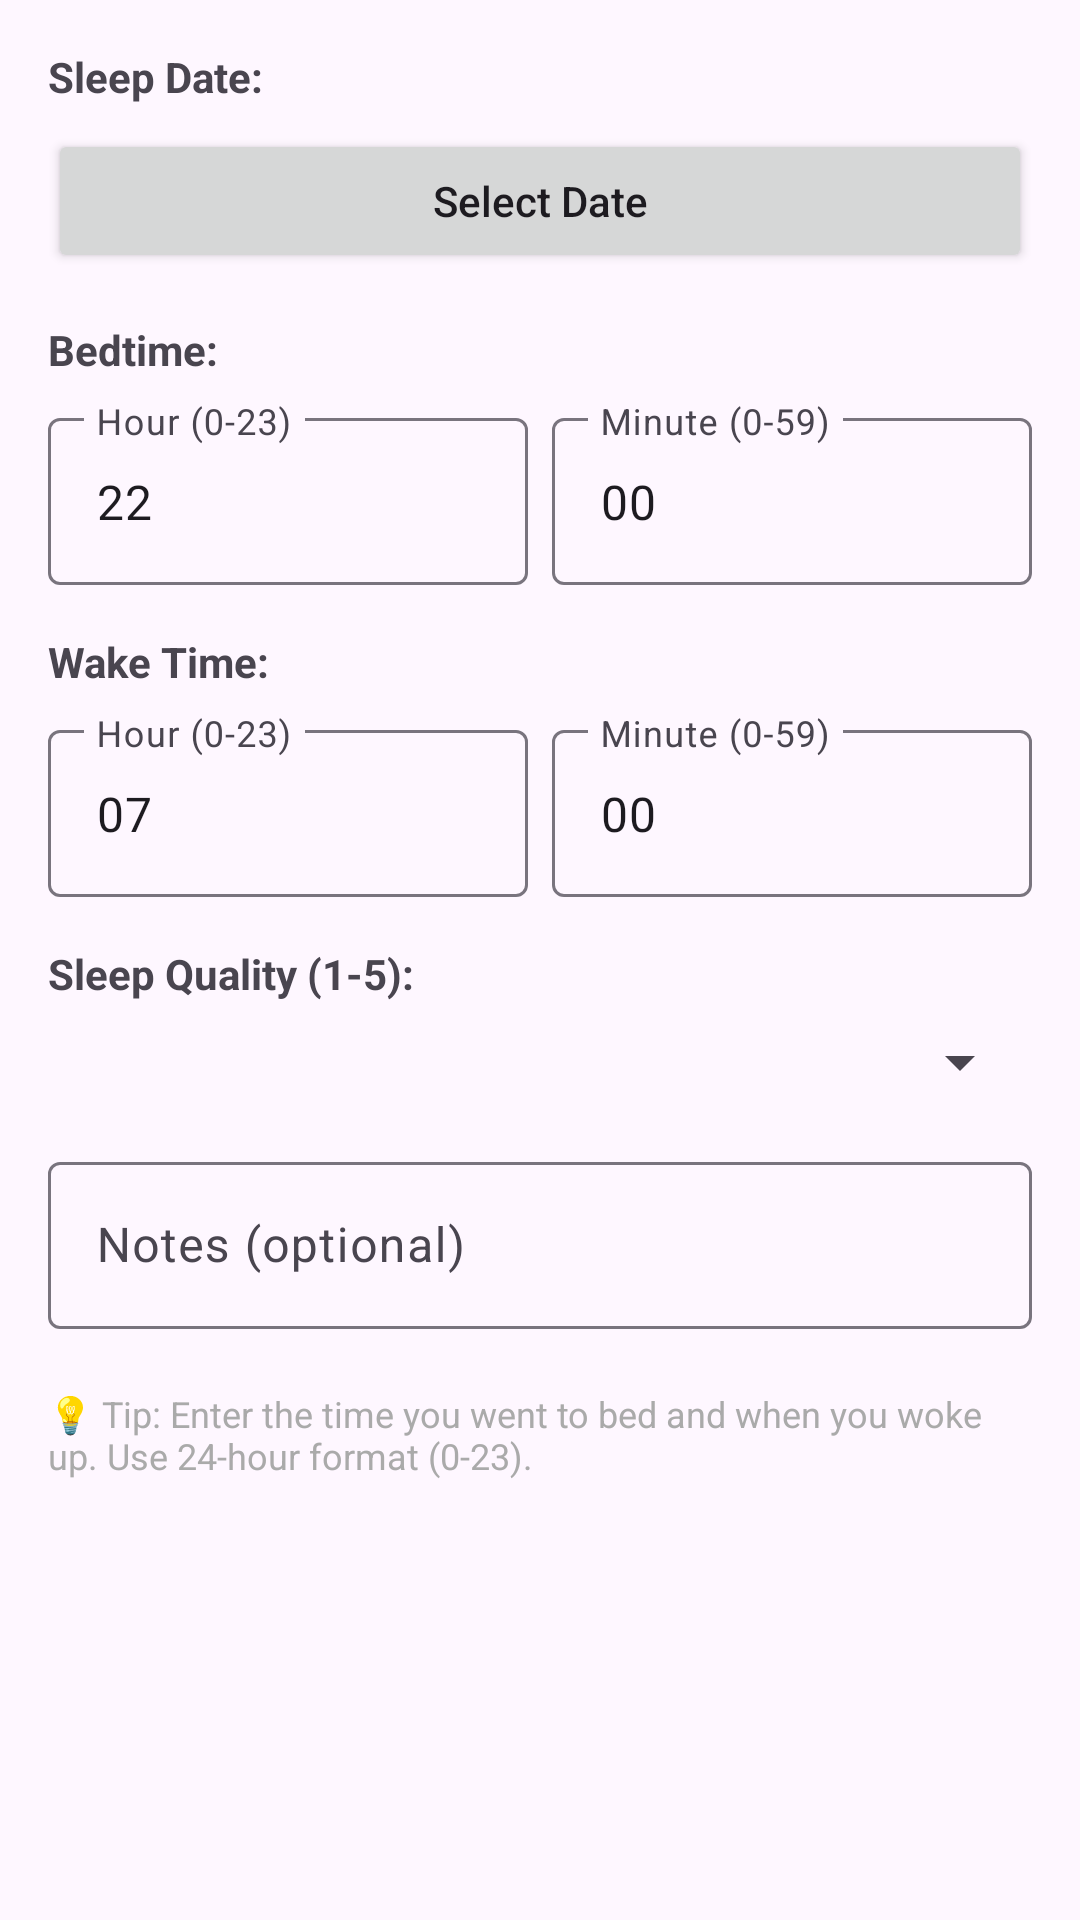

Write the Android layout XML for this screen, with the resource values it uses.
<!-- AndroidManifest.xml: application theme Theme.MINDBLOOMANDROID -->
<!-- res/layout/dialog_add_sleep.xml -->
<?xml version="1.0" encoding="utf-8"?>
<LinearLayout xmlns:android="http://schemas.android.com/apk/res/android"
    android:layout_width="match_parent"
    android:layout_height="wrap_content"
    android:orientation="vertical"
    android:padding="16dp">

    
    <TextView
        android:layout_width="wrap_content"
        android:layout_height="wrap_content"
        android:text="Sleep Date:"
        android:textStyle="bold"
        android:textSize="14sp"
        android:layout_marginBottom="8dp" />

    <Button
        android:id="@+id/selectDateButton"
        android:layout_width="match_parent"
        android:layout_height="wrap_content"
        android:text="Select Date"
        android:textAllCaps="false"
        android:layout_marginBottom="16dp" />

    
    <TextView
        android:layout_width="wrap_content"
        android:layout_height="wrap_content"
        android:text="Bedtime:"
        android:textStyle="bold"
        android:textSize="14sp"
        android:layout_marginBottom="8dp" />

    <LinearLayout
        android:layout_width="match_parent"
        android:layout_height="wrap_content"
        android:orientation="horizontal"
        android:layout_marginBottom="16dp">

        <com.google.android.material.textfield.TextInputLayout
            android:layout_width="0dp"
            android:layout_height="wrap_content"
            android:layout_weight="1"
            android:hint="Hour (0-23)"
            android:layout_marginEnd="8dp">

            <com.google.android.material.textfield.TextInputEditText
                android:id="@+id/sleepStartHour"
                android:layout_width="match_parent"
                android:layout_height="wrap_content"
                android:inputType="number"
                android:maxLength="2"
                android:text="22" />

        </com.google.android.material.textfield.TextInputLayout>

        <com.google.android.material.textfield.TextInputLayout
            android:layout_width="0dp"
            android:layout_height="wrap_content"
            android:layout_weight="1"
            android:hint="Minute (0-59)">

            <com.google.android.material.textfield.TextInputEditText
                android:id="@+id/sleepStartMinute"
                android:layout_width="match_parent"
                android:layout_height="wrap_content"
                android:inputType="number"
                android:maxLength="2"
                android:text="00" />

        </com.google.android.material.textfield.TextInputLayout>

    </LinearLayout>

    
    <TextView
        android:layout_width="wrap_content"
        android:layout_height="wrap_content"
        android:text="Wake Time:"
        android:textStyle="bold"
        android:textSize="14sp"
        android:layout_marginBottom="8dp" />

    <LinearLayout
        android:layout_width="match_parent"
        android:layout_height="wrap_content"
        android:orientation="horizontal"
        android:layout_marginBottom="16dp">

        <com.google.android.material.textfield.TextInputLayout
            android:layout_width="0dp"
            android:layout_height="wrap_content"
            android:layout_weight="1"
            android:hint="Hour (0-23)"
            android:layout_marginEnd="8dp">

            <com.google.android.material.textfield.TextInputEditText
                android:id="@+id/sleepEndHour"
                android:layout_width="match_parent"
                android:layout_height="wrap_content"
                android:inputType="number"
                android:maxLength="2"
                android:text="07" />

        </com.google.android.material.textfield.TextInputLayout>

        <com.google.android.material.textfield.TextInputLayout
            android:layout_width="0dp"
            android:layout_height="wrap_content"
            android:layout_weight="1"
            android:hint="Minute (0-59)">

            <com.google.android.material.textfield.TextInputEditText
                android:id="@+id/sleepEndMinute"
                android:layout_width="match_parent"
                android:layout_height="wrap_content"
                android:inputType="number"
                android:maxLength="2"
                android:text="00" />

        </com.google.android.material.textfield.TextInputLayout>

    </LinearLayout>

    
    <TextView
        android:layout_width="wrap_content"
        android:layout_height="wrap_content"
        android:text="Sleep Quality (1-5):"
        android:textStyle="bold"
        android:textSize="14sp"
        android:layout_marginBottom="8dp" />

    <Spinner
        android:id="@+id/qualitySpinner"
        android:layout_width="match_parent"
        android:layout_height="wrap_content"
        android:layout_marginBottom="16dp" />

    
    <com.google.android.material.textfield.TextInputLayout
        android:layout_width="match_parent"
        android:layout_height="wrap_content"
        android:hint="Notes (optional)"
        android:layout_marginBottom="12dp">

        <com.google.android.material.textfield.TextInputEditText
            android:id="@+id/sleepNotes"
            android:layout_width="match_parent"
            android:layout_height="wrap_content"
            android:inputType="textMultiLine|textCapSentences"
            android:maxLines="3" />

    </com.google.android.material.textfield.TextInputLayout>

    
    <TextView
        android:layout_width="match_parent"
        android:layout_height="wrap_content"
        android:text="💡 Tip: Enter the time you went to bed and when you woke up. Use 24-hour format (0-23)."
        android:textSize="12sp"
        android:textColor="@android:color/darker_gray"
        android:layout_marginTop="8dp" />

</LinearLayout>
<!-- resources referenced by this layout -->
<resources>
  <style name="Theme.MINDBLOOMANDROID" parent="Base.Theme.MINDBLOOMANDROID" />
  <style name="Base.Theme.MINDBLOOMANDROID" parent="Theme.Material3.DayNight.NoActionBar">
          
          
      </style>
</resources>
